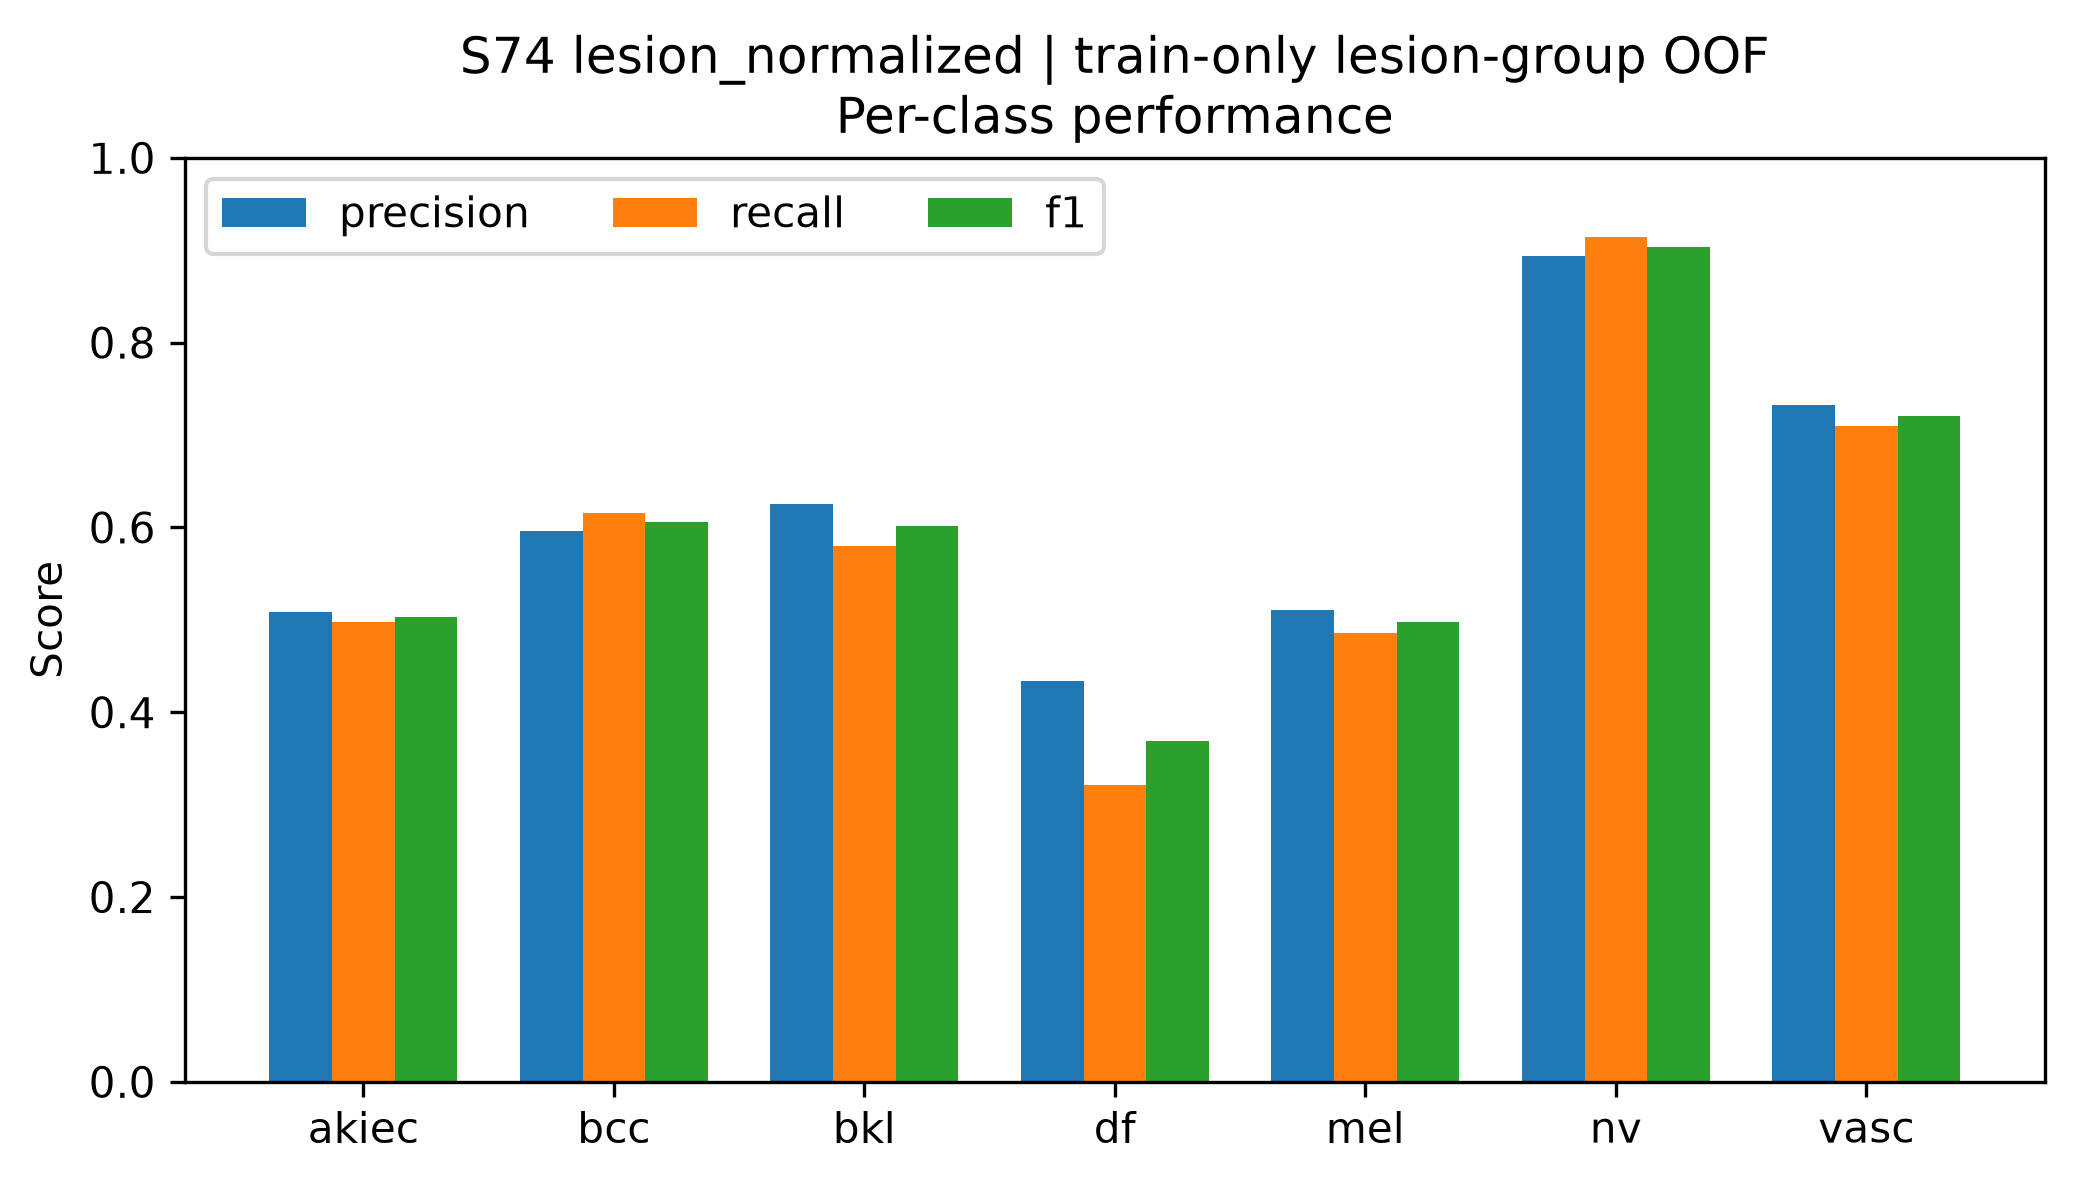

The data file committed next to this chart (first rows):
class, precision, recall, f1, support
akiec, 0.5089, 0.4978, 0.5033, 229
bcc, 0.5957, 0.6156, 0.6055, 359
bkl, 0.6255, 0.58, 0.6019, 769
df, 0.4333, 0.321, 0.3688, 81
mel, 0.5108, 0.4859, 0.498, 778
nv, 0.8934, 0.9146, 0.9039, 4693
vasc, 0.732, 0.71, 0.7208, 100
